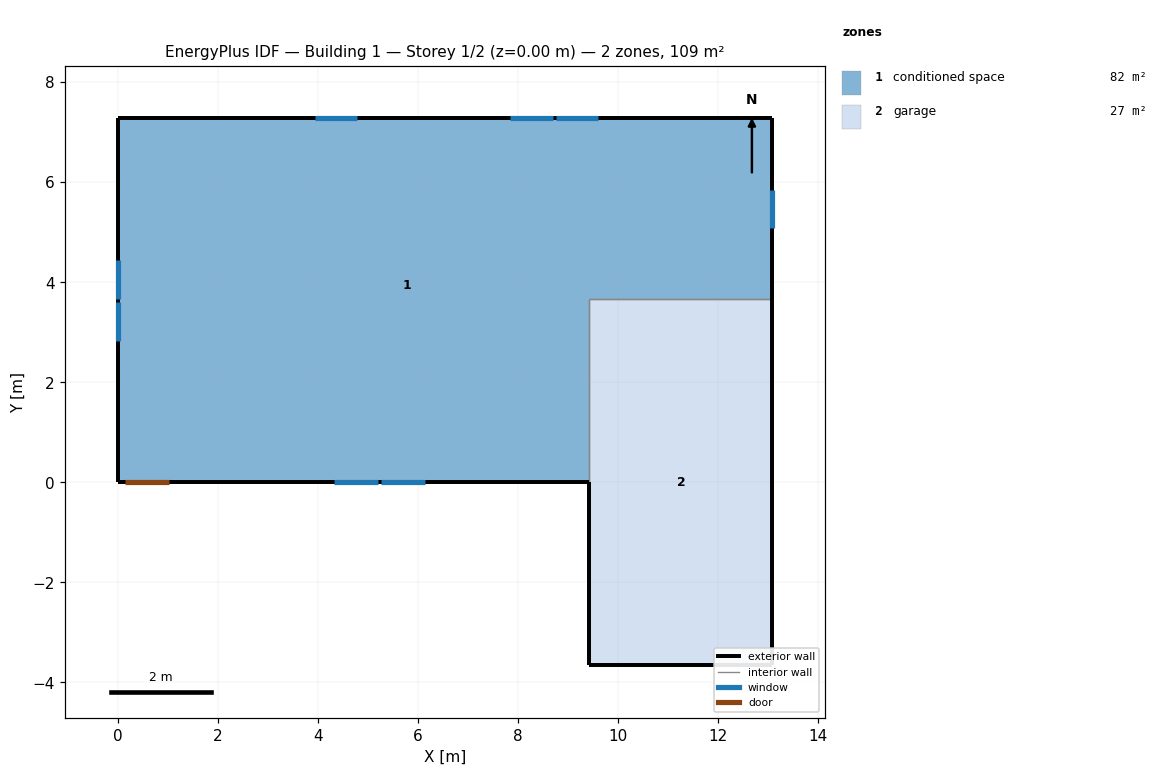
=== STOREY PLAN SPEC (per zone: floor XY polygon, exterior-wall plan segments, windows/doors) ===
zone 1: conditioned space  (81.8 m²)
  floor: (0.00, 0.00) (0.00, 7.27) (13.09, 7.27) (13.09, 3.66) (9.43, 3.66) (9.43, 0.00)
  exterior wall: (13.09, 7.27) – (13.09, 3.66)  [3.6 m]
    window: (13.09, 5.08) – (13.09, 5.85)  [0.8 m²]
  exterior wall: (9.43, 0.00) – (1.05, 0.00)  [8.4 m]
    window: (4.33, 0.00) – (5.21, 0.00)  [1.0 m²]
    window: (5.27, 0.00) – (6.15, 0.00)  [1.0 m²]
  exterior wall: (1.05, 0.00) – (0.13, 0.00)  [0.9 m]
    door: (0.15, 0.00) – (1.02, 0.00)  [1.9 m²]
  exterior wall: (0.13, 0.00) – (0.00, 0.00)  [0.1 m]
  exterior wall: (0.00, 0.00) – (0.00, 7.27)  [7.3 m]
    window: (0.00, 4.44) – (0.00, 3.67)  [0.8 m²]
    window: (0.00, 3.61) – (0.00, 2.83)  [0.8 m²]
  exterior wall: (0.00, 7.27) – (13.09, 7.27)  [13.1 m]
    window: (9.61, 7.27) – (8.76, 7.27)  [1.0 m²]
    window: (8.70, 7.27) – (7.85, 7.27)  [1.0 m²]
    window: (4.79, 7.27) – (3.94, 7.27)  [1.0 m²]
  interior walls: 2
zone 2: garage  (26.8 m²)
  floor: (9.43, -3.66) (9.43, 3.66) (13.09, 3.66) (13.09, -3.66)
  exterior wall: (9.43, 0.00) – (9.43, -3.66)  [3.7 m]
  exterior wall: (13.09, 3.66) – (13.09, -3.66)  [7.3 m]
  exterior wall: (13.09, -3.66) – (9.43, -3.66)  [3.7 m]
  interior walls: 2

=== DERIVED (storey summary) ===
Building: Building 1
Storey: 1 of 2  (floor level z = 0.00 m)
Storey gross floor area: 108.6 m²
Zones on this storey: 2
  - conditioned space: floor 81.8 m²; exterior wall 33.4 m (81.5 m²); 8 window(s) 7.3 m²; WWR 9.0%; 1 door(s)
  - garage: floor 26.8 m²; exterior wall 14.6 m (35.7 m²); WWR 0.0%
Zone adjacency (shared interzone walls):
  - conditioned space ↔ garage